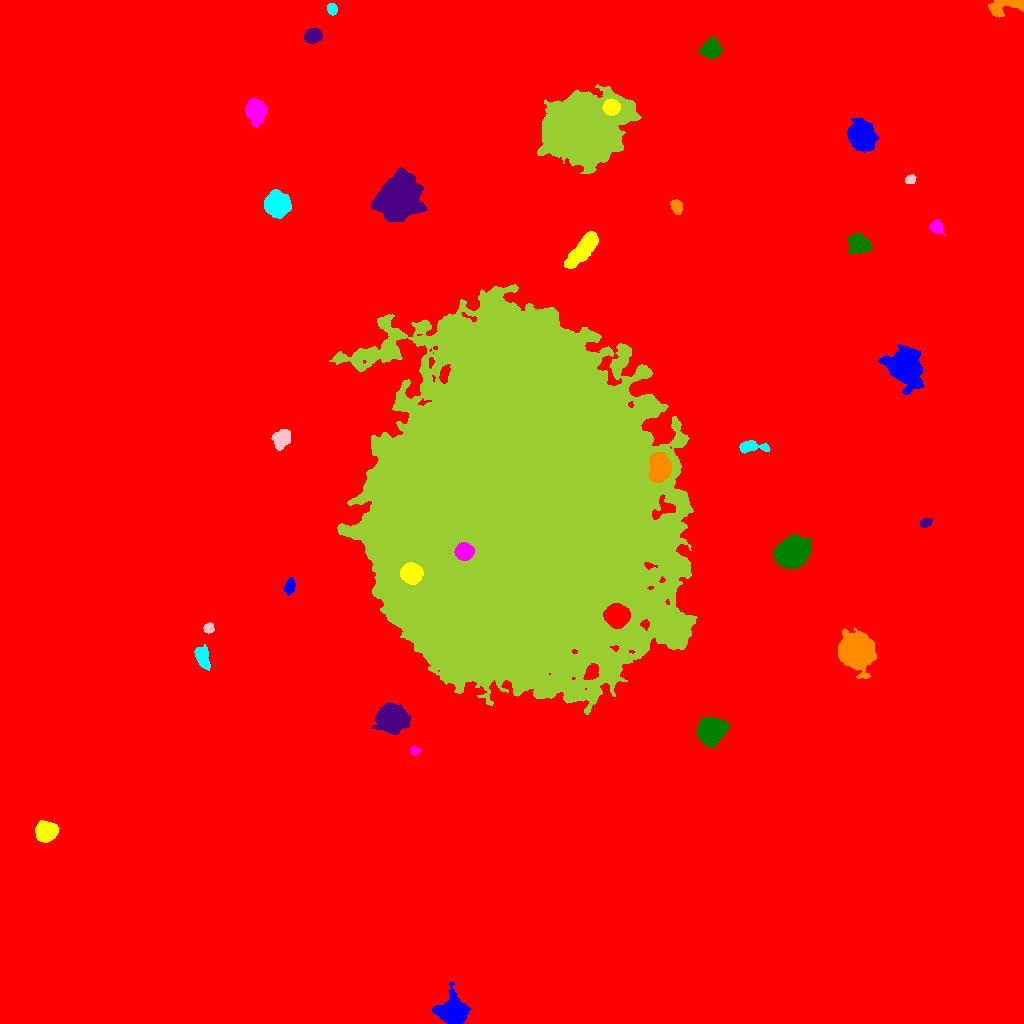

Data behind this chart, as committed beside it:
ID, X, Y, A, B, theta, total_flux, mu_max, mu_median, mu_mean, R_fwhm, R_e, R10, R90, x_start, x_end, y_start, y_end, area, greylevel
0, 510.2, 583.3, 295.1, 275, 0.8509, 2584175, 43.0, 2.0, 2.797, 5.441, 225.9, 81.07, 388.6, 0, 1023, 0, 1023, 923774, 2.797
1, 452.9, 11.67, 6.06, 5.644, -0.1411, 25634, 113.0, 20.0, 33.16, 7.485, 6.794, 2.706, 11.75, 432, 470, 0, 41, 773, 41.16
2, 45.38, 192, 4.585, 4.115, 0.1632, 11343, 77.0, 22.0, 27.14, 6.077, 5.441, 2.185, 9.009, 35, 59, 181, 203, 418, 37.14
3, 414.7, 272.6, 2.222, 2.106, -0.1357, 406.0, 10.0, 4.5, 5.075, 3.568, 2.646, 1.128, 4.297, 410, 421, 268, 277, 80, 19.07
4, 711.2, 292.2, 5.666, 5.07, 0.4698, 24092, 122.0, 21.0, 33.14, 6.652, 6.531, 2.523, 11.37, 696, 729, 275, 306, 727, 43.14
5, 391.4, 305.7, 6.255, 5.646, -0.1144, 32267, 131.0, 25.0, 37.74, 7.818, 7.291, 2.877, 12.45, 372, 410, 289, 321, 855, 46.74
6, 855.2, 372.7, 6.573, 6.244, -0.4056, 49511, 195.0, 18.0, 38.71, 7.399, 7.548, 2.932, 13.67, 838, 876, 345, 396, 1279, 49.71
7, 202.1, 366.3, 5.84, 3.097, -1.241, 1606, 11.0, 6.0, 5.715, 7.047, 5.382, 2.185, 8.098, 194, 210, 353, 379, 281, 15.72
8, 208.5, 395.4, 2.311, 2.268, -0.5682, 463.0, 12.0, 4.0, 4.539, 3.385, 2.932, 1.128, 4.652, 203, 214, 390, 401, 102, 17.54
9, 515, 516.4, 75.5, 64.87, 1.551, 3440438, 168.0, 29.0, 34.52, 41.84, 86.83, 32.96, 140.3, 329, 697, 309, 739, 99651, 44.52
10, 616.4, 407.8, 5.031, 4.685, -0.08339, 31166, 153.0, 44.5, 58.15, 7.506, 6.155, 2.523, 10.08, 603, 630, 395, 420, 536, 110.1
11, 289.5, 436.7, 3.979, 2.348, 1.259, 574.0, 7.0, 4.0, 3.801, 5.015, 3.868, 1.596, 5.997, 284, 295, 428, 446, 151, 16.8
12, 410.9, 450.1, 4.469, 4.091, -0.02148, 23246, 161.0, 44.0, 56.42, 6.077, 5.382, 2.111, 8.938, 400, 423, 439, 461, 412, 130.4
13, 463.9, 471.9, 3.991, 3.753, 0.1141, 14661, 105.0, 45.0, 49.2, 6.531, 5.046, 2.111, 7.818, 454, 474, 463, 481, 298, 164.2
14, 791.2, 470.1, 6.549, 5.619, 0.4237, 44058, 182.0, 25.0, 43.84, 7.378, 7.291, 2.821, 12.91, 773, 811, 455, 490, 1005, 53.84
15, 925.2, 500.8, 2.946, 2.052, 0.3735, 703.0, 14.0, 6.0, 6.57, 4.107, 3.141, 1.262, 4.951, 919, 932, 496, 506, 107, 18.57
16, 659.2, 556.2, 6.829, 4.387, -1.533, 21355, 81.0, 33.0, 36.63, 8.849, 7.024, 2.932, 11.03, 648, 671, 541, 571, 583, 81.63
17, 751.1, 576.9, 7.416, 2.482, -0.014, 1029, 10.0, 4.0, 3.958, 5.528, 4.652, 1.784, 7.59, 739, 770, 570, 583, 260, 15.96
18, 281.5, 584.6, 5.021, 4.101, 0.7941, 1041, 6.0, 4.0, 3.413, 8.406, 5.917, 2.459, 8.612, 271, 290, 573, 594, 305, 18.41
19, 490.4, 615.5, 4.503, 4.062, 0.08188, 24809, 158.0, 57.0, 64.61, 6.652, 5.499, 2.185, 8.831, 480, 502, 605, 625, 384, 161.6
20, 275.8, 660, 5.77, 2.241, 0.8372, 963.0, 9.0, 5.0, 4.521, 5.971, 4.618, 1.871, 7.024, 266, 285, 650, 670, 213, 15.52
21, 904.3, 657.1, 6.877, 6.176, -0.8865, 38323, 143.0, 12.0, 30.54, 7.858, 7.399, 2.932, 13.68, 878, 923, 629, 679, 1255, 40.54
22, 583.9, 775.4, 10.37, 3.474, 0.8814, 7005, 31.0, 8.0, 10.68, 7.548, 7.136, 2.764, 11.81, 564, 598, 755, 792, 656, 20.68
23, 936.5, 796.6, 3.365, 2.857, -1.1, 1070, 13.0, 6.0, 6.045, 4.918, 3.909, 1.596, 6.103, 929, 945, 787, 804, 177, 17.05
24, 858.7, 779.5, 5.494, 4.149, -0.3718, 2510, 15.0, 6.0, 6.244, 6.84, 6.05, 2.394, 9.441, 848, 871, 770, 791, 402, 17.24
25, 397.6, 824.4, 8.536, 7.515, 0.9541, 81532, 245.0, 20.0, 43.21, 7.878, 8.867, 3.29, 17.71, 371, 426, 801, 856, 1887, 53.21
26, 676.9, 816.8, 3.527, 2.315, -1.203, 626.0, 11.0, 4.0, 4.013, 3.742, 3.613, 1.382, 5.726, 670, 682, 809, 824, 156, 15.01
27, 277.5, 819.7, 5.516, 5.179, -0.747, 13375, 62.0, 18.0, 22.14, 7.464, 6.723, 2.646, 11.17, 264, 291, 805, 834, 604, 31.14
28, 910.3, 844, 2.66, 2.09, 0.6225, 393.0, 8.0, 4.0, 4.226, 4.26, 3.038, 1.262, 4.652, 905, 916, 840, 849, 93, 15.23
29, 585.3, 893.2, 16.69, 13.75, 0.4521, 162355, 180.0, 19.0, 30.07, 10.91, 16.96, 5.698, 31.4, 537, 641, 850, 939, 5399, 40.07
30, 447.5, 896.8, 10.74, 10.51, -0.1289, 111162, 200.0, 20.0, 34.85, 9.739, 11.82, 4.334, 23.47, 413, 481, 860, 930, 3190, 45.85
31, 861.1, 888.7, 5.57, 5.118, -0.8899, 23297, 123.0, 17.0, 29.94, 6.723, 6.433, 2.523, 11.31, 847, 878, 871, 905, 778, 39.94
32, 611.4, 916, 3.956, 3.558, -0.1875, 7212, 58.0, 31.0, 28.96, 6.58, 4.951, 2.034, 7.485, 602, 620, 908, 925, 249, 84.96
33, 255.6, 912.6, 4.975, 4.383, -1.405, 5807, 39.0, 9.0, 12.6, 6.077, 5.698, 2.257, 9.624, 245, 267, 896, 925, 461, 23.6
34, 711.2, 974.1, 4.261, 4.023, 0.4489, 6414, 55.0, 15.0, 18.59, 5.412, 5.14, 1.954, 8.482, 697, 722, 965, 986, 345, 27.59
35, 313, 987.3, 3.669, 3.124, 0.3219, 2611, 28.0, 10.0, 10.97, 5.171, 4.334, 1.693, 6.956, 304, 322, 980, 995, 238, 21.97
36, 1005, 1017, 10.12, 4.052, 0.2182, 2116, 11.0, 6.0, 5.583, 8.058, 6.383, 2.523, 9.591, 988, 1023, 1006, 1023, 379, 15.58
37, 331.9, 1015, 2.867, 2.256, -1.336, 481.0, 8.0, 5.0, 4.257, 4.687, 3.385, 1.382, 5.015, 327, 337, 1008, 1020, 113, 15.26
